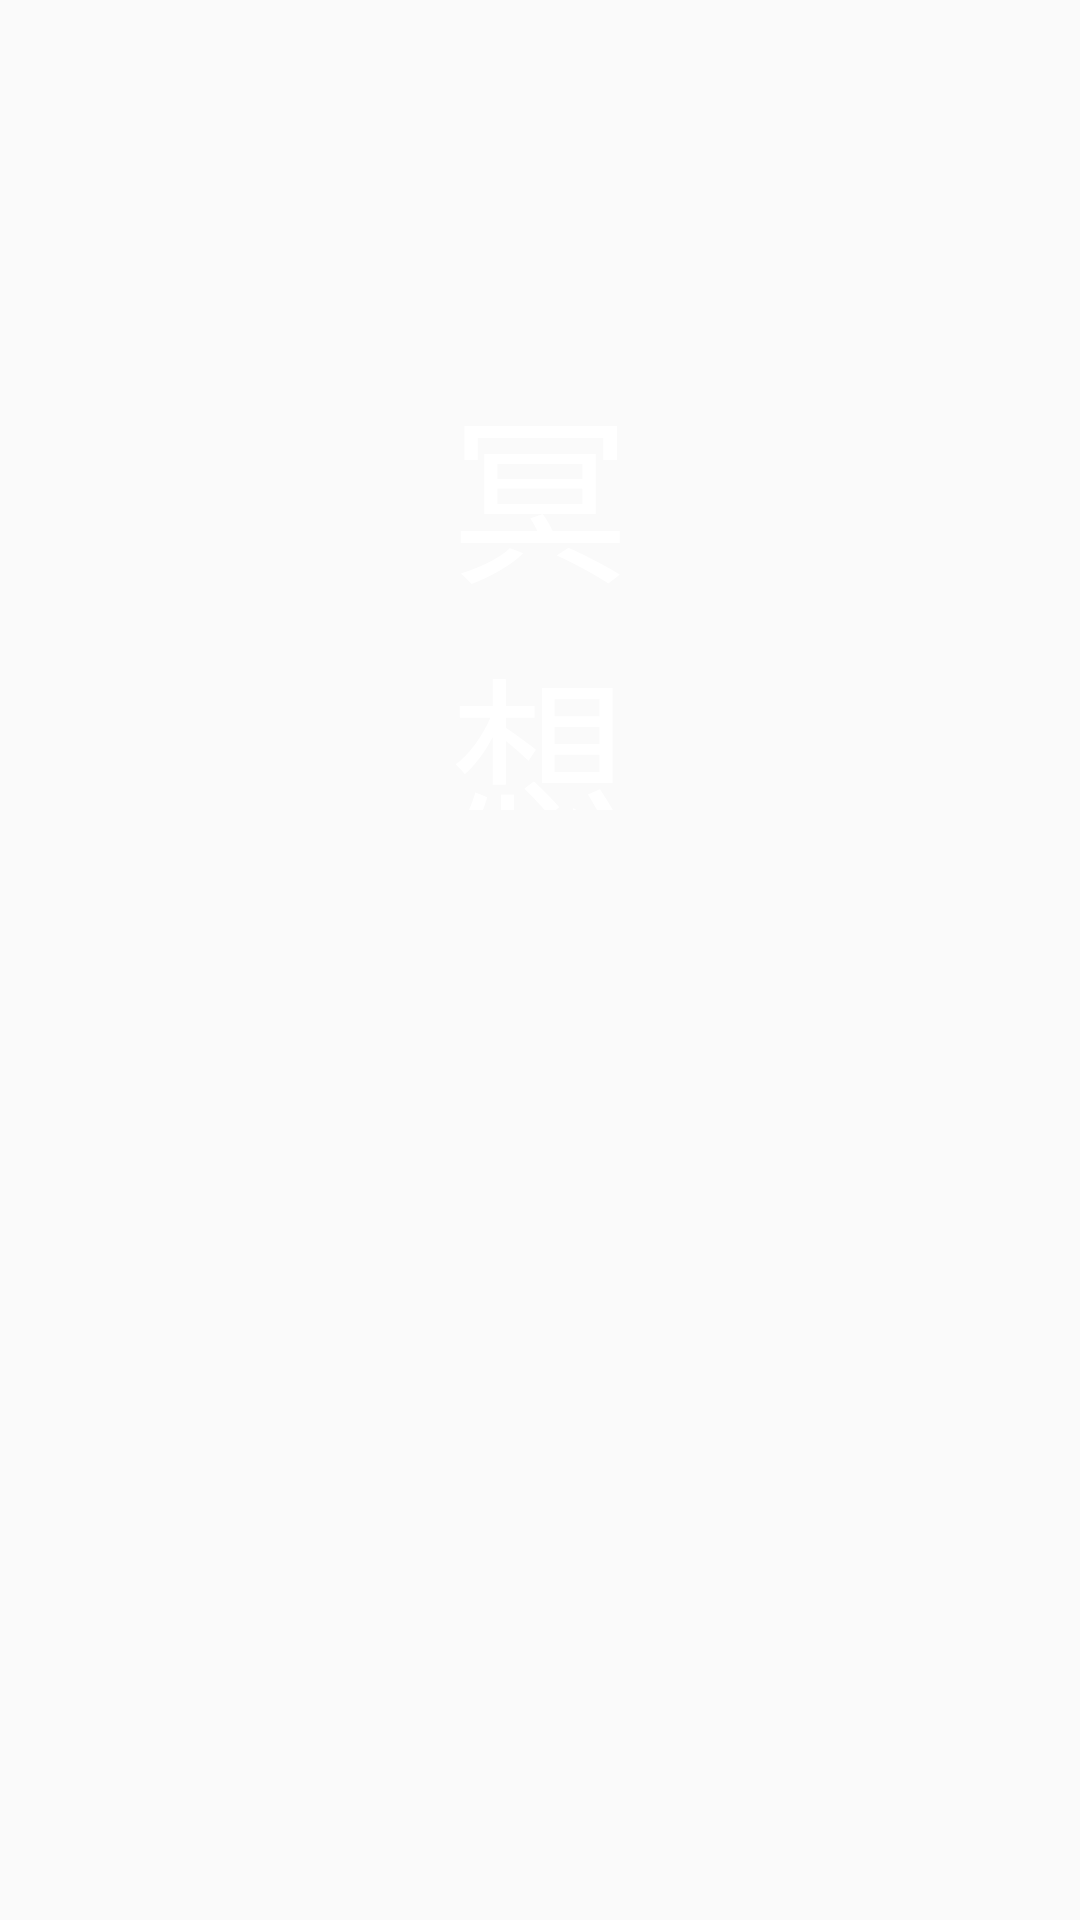

Reconstruct the res/layout file that produces this screen, plus the resources it refers to.
<!-- AndroidManifest.xml: application theme AppTheme -->
<!-- res/layout/relax_item2.xml -->
<?xml version="1.0" encoding="utf-8"?>
<LinearLayout xmlns:android="http://schemas.android.com/apk/res/android"
    android:id="@+id/test2"
    android:layout_width="match_parent"
    android:layout_height="match_parent"
    android:background="@drawable/thought"
    android:orientation="vertical">

    <LinearLayout
        android:id="@+id/middle_text"
        android:layout_width="70dp"
        android:layout_height="150dp"
        android:layout_gravity="center"
        android:layout_marginTop="120dp"
        android:descendantFocusability="blocksDescendants"
        android:orientation="vertical">

        <TextView
            android:layout_width="match_parent"
            android:layout_height="match_parent"
            android:gravity="center"
            android:text="冥 想"
            android:textColor="#ffffff"
            android:textSize="60dp" />
    </LinearLayout>


</LinearLayout>
<!-- resources referenced by this layout -->
<resources>
  <style name="AppTheme" parent="Base.Theme.AppCompat.Light.DarkActionBar">
          
          <item name="colorPrimary">@color/colorPrimary</item>
          <item name="colorPrimaryDark">@color/colorPrimaryDark</item>
          <item name="colorAccent">@color/colorAccent</item>
  
      </style>
  <color name="colorPrimary">#3F51B5</color>
  <color name="colorPrimaryDark">#303F9F</color>
  <color name="colorAccent">#FF4081</color>
</resources>
